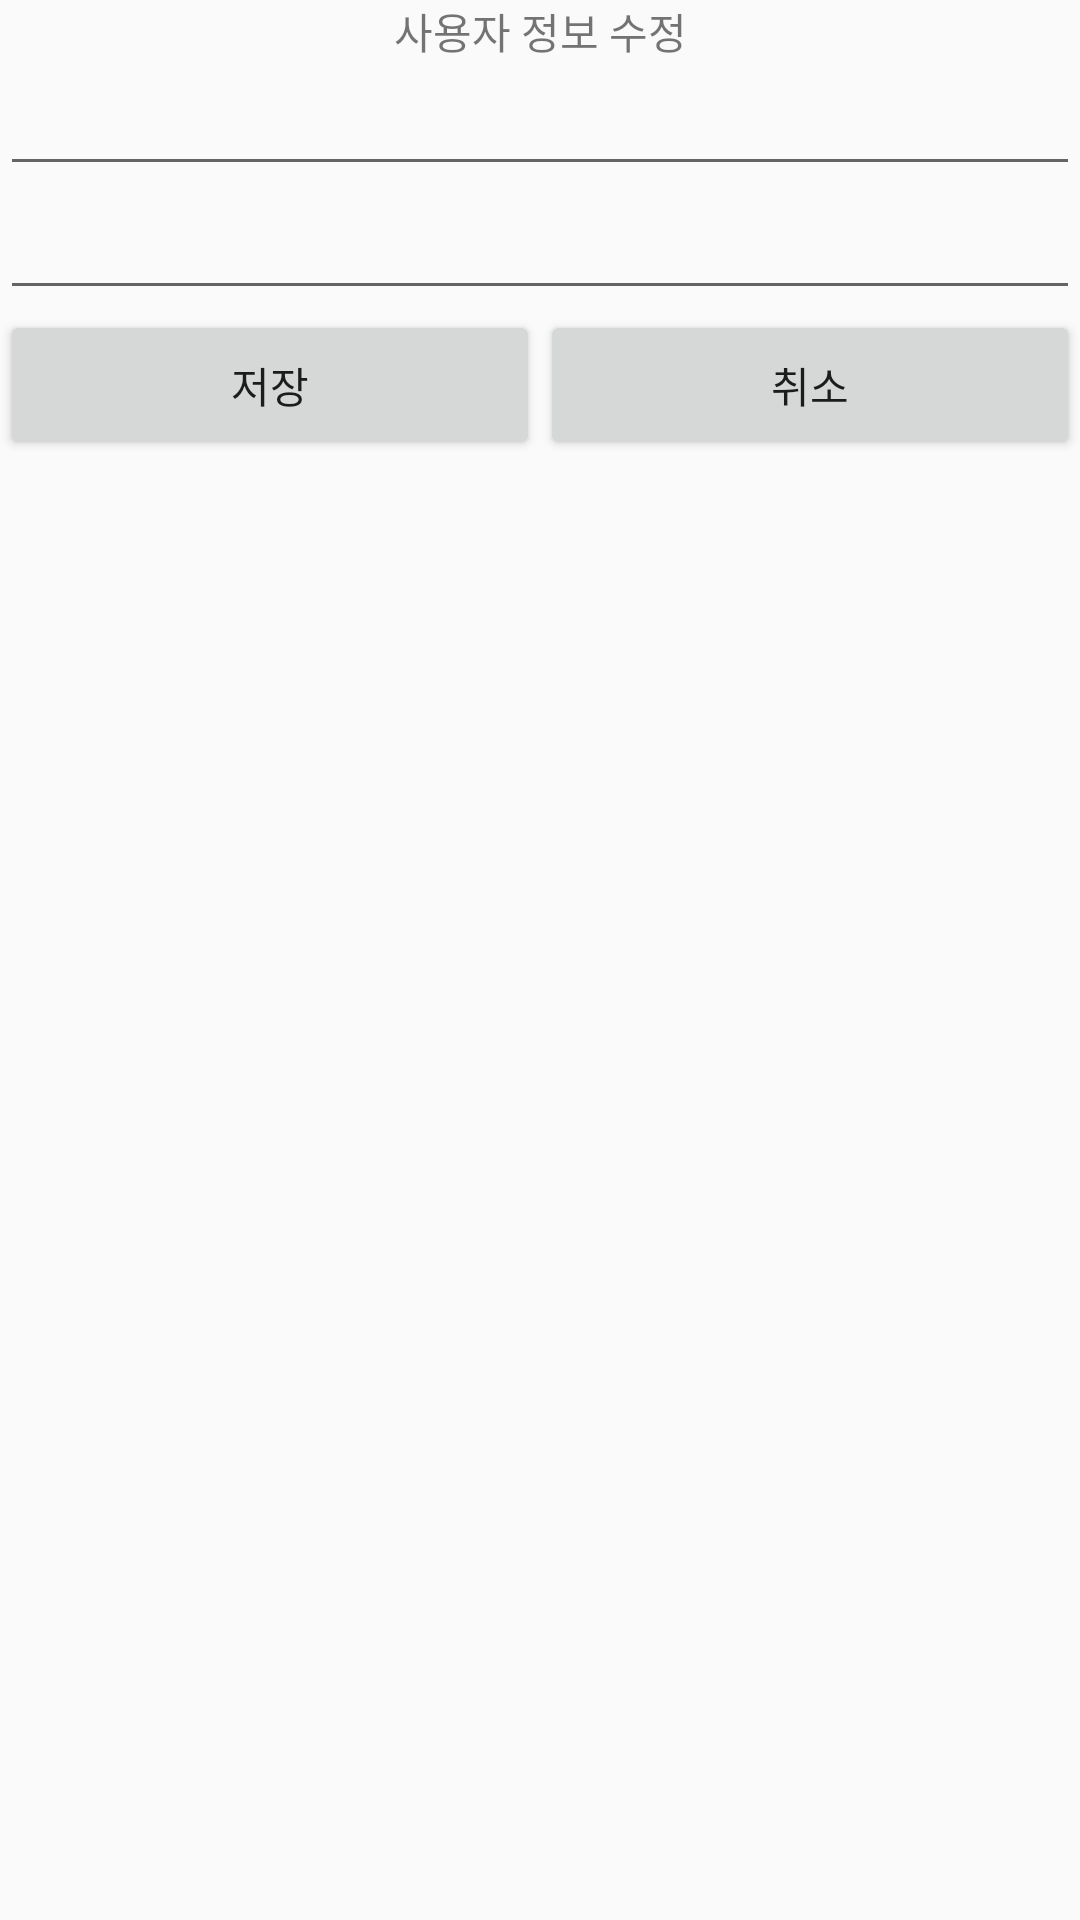

Write the Android layout XML for this screen, with the resource values it uses.
<!-- AndroidManifest.xml: application theme Theme.LiveData_DataBinding_Practice -->
<!-- res/layout/edit_user_profile_activity.xml -->
<?xml version="1.0" encoding="utf-8"?>
<LinearLayout xmlns:android="http://schemas.android.com/apk/res/android"
    android:layout_width="match_parent"
    android:layout_height="match_parent"
    xmlns:tools="http://schemas.android.com/tools"
    android:orientation="vertical"
    tools:context=".EditUserProfileActivity">

    <TextView
        android:layout_width="match_parent"
        android:layout_height="wrap_content"
        android:text="사용자 정보 수정"
        android:gravity="center"/>

    <EditText
        android:id="@+id/et_phone"
        android:layout_width="match_parent"
        android:layout_height="wrap_content"/>
    <EditText
        android:id="@+id/et_address"
        android:layout_width="match_parent"
        android:layout_height="wrap_content"/>

    <LinearLayout
        android:layout_width="match_parent"
        android:layout_height="wrap_content"
        android:orientation="horizontal">

        <Button
            android:id="@+id/btn_save"
            android:layout_width="0dp"
            android:layout_height="50dp"
            android:layout_weight="1"
            android:text="저장"/>

        <Button
            android:id="@+id/btn_cancel"
            android:layout_width="0dp"
            android:layout_height="50dp"
            android:layout_weight="1"
            android:text="취소"/>

    </LinearLayout>

</LinearLayout>
<!-- resources referenced by this layout -->
<resources>
  <style name="Theme.LiveData_DataBinding_Practice" parent="Theme.AppCompat.Light">
          
          <item name="colorPrimary">@color/purple_500</item>
          <item name="colorPrimaryVariant">@color/purple_700</item>
          <item name="colorOnPrimary">@color/white</item>
          
          <item name="colorSecondary">@color/teal_200</item>
          <item name="colorSecondaryVariant">@color/teal_700</item>
          <item name="colorOnSecondary">@color/black</item>
          
          <item name="android:statusBarColor" tools:targetApi="l">?attr/colorPrimaryVariant</item>
          
      </style>
  <!-- not gathered from this repository: default colours our renderer supplied (Android Studio template values) -->
  <color name="purple_500">#FF6200EE</color>
  <color name="purple_700">#FF3700B3</color>
  <color name="teal_200">#FF03DAC5</color>
  <color name="teal_700">#FF018786</color>
  <color name="black">#FF000000</color>
  <color name="white">#FFFFFFFF</color>
</resources>
